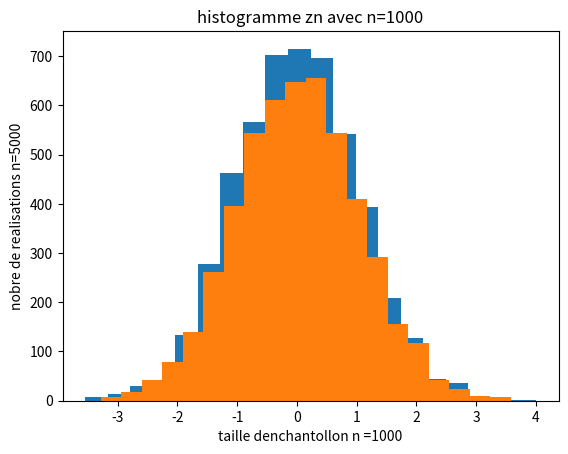

Write the Python code that produced this figure. (Note: this script raises an exception after producing the figure.)
# -*- coding: utf-8 -*-
"""
Created on Thu Aug 19 00:22:58 2021

[redacted]
"""


import numpy as np
import matplotlib.pyplot as plt



# 1. Tirons les realisations de 10 variables aléatoires suivant 
# une loi de Khi-deux à deux dégré de liberté
n=10
yi=np.random.chisquare(2,n)
yi

#2. Calculons la realisation  de la moyenne empirique Yn_bar
yn_bar=np.sum(yi)/n
yn_bar

#3. Calculons la realisation de cette variable zn transformée
zn=np.sqrt(n)*(yn_bar-2)/2
zn

#Repetons cette proccedure 5000 fois pour obtenir l'echantillon de la 
#la variable zn
n=1000 #taille de l'echatillon'
N=5000# nbre de repetitions 5000 fois

#reprise des questions 1 a 3

############### Pour la question 1
yn=np.random.chisquare(2,(n,N))
yn

############### Pour la question 2
yn_bar=np.sum(yn, axis=0)*1/n
yn

############## Pour la question 3
zn=np.sqrt(n)*(yn_bar-2)/2
zn

#5. Constuisons l'histogramme de ces 5000 réalistions qui sera comparer 
# a la densité d'une loi normal centrée reduite N(0,1)

#histogramme de zn
plt.hist(zn,20)
plt.title('histogramme zn avec n=1000')
plt.xlabel('taille d''enchantollon n =1000')
plt.ylabel('nobre de realisations n=5000')


# la densité d'une loi normal centrée reduite N(0,1)
### densité de 5000 réalisations d'une variable aléatoire suivant une loi normale
import matplotlib.pyplot as plt
import numpy as np
mu, sigma = 0, 1
s = np.random.normal(mu, sigma, 5000)
count, bins, ignored = plt.hist(s, 20, normed=True)
plt.plot(bins, 1/(sigma * np.sqrt(2 * np.pi)) *
    np.exp( - (bins - mu)**2 / (2 * sigma**2) ), linewidth=3, color='y')
plt.show()

#Comparaison 

import matplotlib.pyplot as plt
import numpy as np
mu, sigma = 0,1
# Create the bins and histogram
count, bins, ignored = plt.hist(zn, 20, normed=True)
# Plot the distribution curve
plt.plot(bins, 1/(sigma * np.sqrt(2 * np.pi)) *
    np.exp( - (bins - mu)**2 / (2 * sigma**2) ), linewidth=3, color='y')
plt.show()

bins


#### CONCLUSION: Nous pouvons dire que l'histogramme des 5000 réalisations 
##### de la variable transformée Z est celui de la densité d'une loi normale centrée réduite
